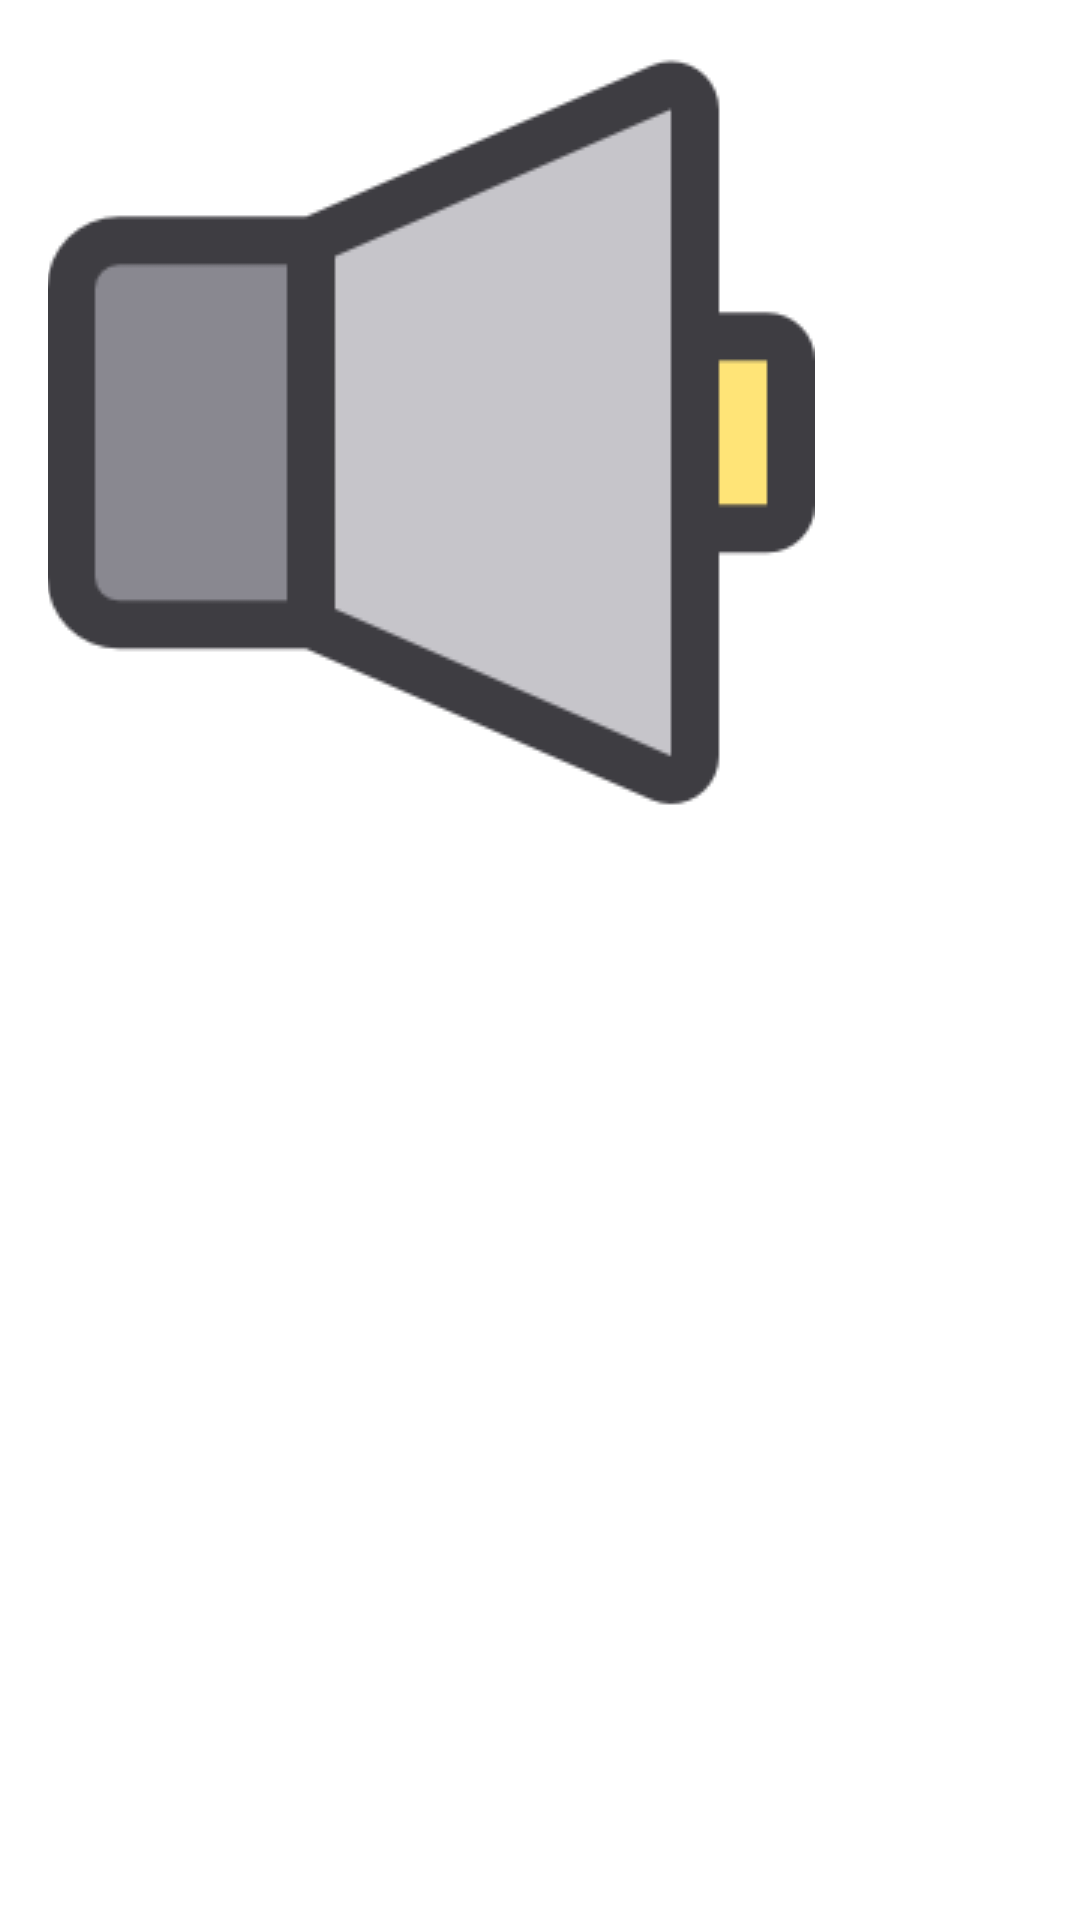

Produce the Android XML layout that renders to this screen, including the resource entries it uses.
<!-- AndroidManifest.xml: application theme AppTheme -->
<!-- res/layout/volume_widget.xml -->
<RelativeLayout xmlns:android="http://schemas.android.com/apk/res/android"
    android:layout_width="match_parent"
    android:layout_height="match_parent"
    android:padding="@dimen/widget_margin">

    <ImageView
        android:id="@+id/speakerIV"
        android:layout_width="wrap_content"
        android:layout_height="wrap_content"
        android:src="@drawable/speaker"/>

</RelativeLayout>
<!-- resources referenced by this layout -->
<resources>
  <!-- drawable speaker: png bitmap (drawable, 4314 bytes) -->
  <style name="AppTheme" parent="Theme.AppCompat.Dialog" tools:targetApi="lollipop_mr1">
          
          <item name="windowActionBar">false</item>
          <item name="windowNoTitle">true</item>
          <item name="android:background">@color/background</item>
          <item name="colorPrimary">@color/colorPrimary</item>
          <item name="colorPrimaryDark">@color/colorPrimaryDark</item>
          <item name="colorAccent">@color/colorAccent</item>
      </style>
  <!-- not gathered from this repository: default colours our renderer supplied (Android Studio template values) -->
  <color name="colorPrimary">#FF6200EE</color>
  <color name="colorPrimaryDark">#FF3700B3</color>
  <color name="colorAccent">#FF03DAC5</color>
</resources>
